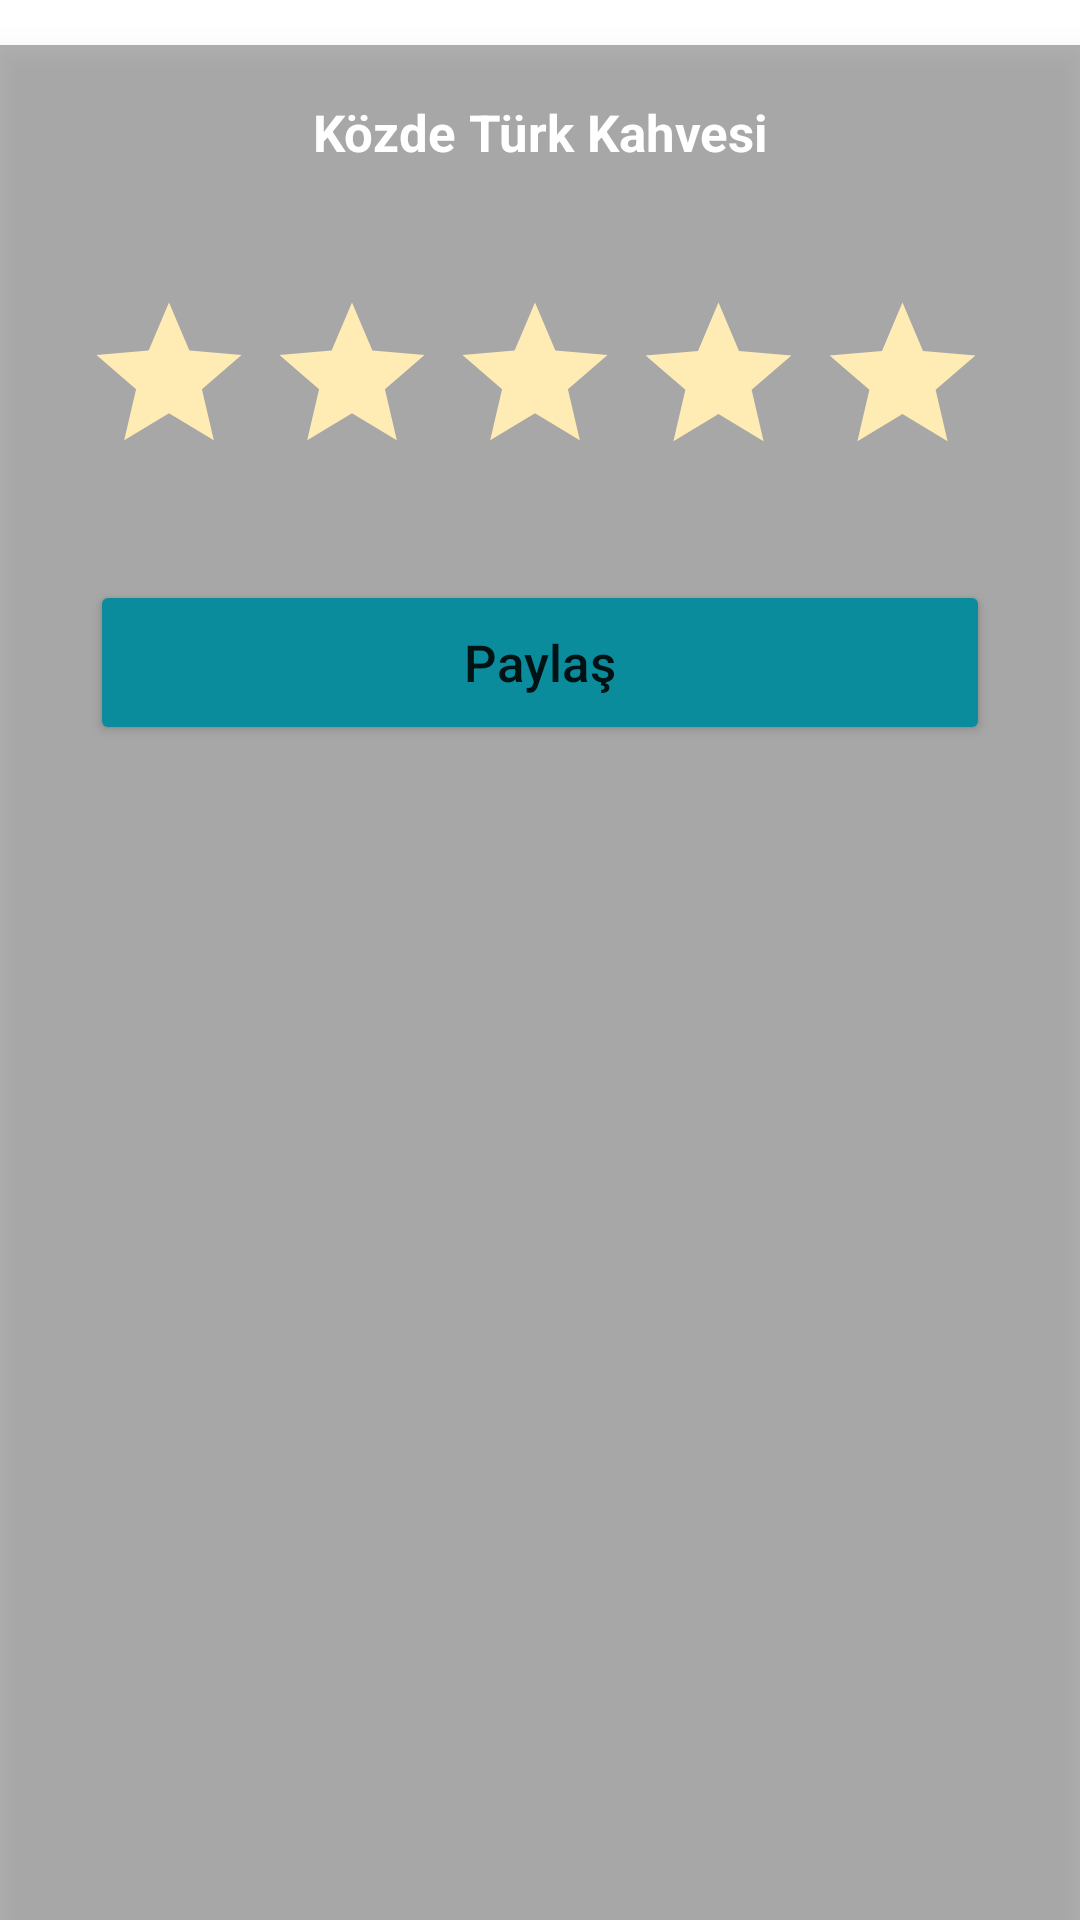

Write the Android layout XML for this screen, with the resource values it uses.
<!-- AndroidManifest.xml: application theme Theme.Tofo -->
<!-- res/layout/dialog_yildiz.xml -->
<?xml version="1.0" encoding="utf-8"?>
<androidx.constraintlayout.widget.ConstraintLayout xmlns:android="http://schemas.android.com/apk/res/android"
    xmlns:app="http://schemas.android.com/apk/res-auto"
    xmlns:tools="http://schemas.android.com/tools"
    android:layout_width="match_parent"
    android:layout_height="275dp"


    >

    <LinearLayout
        android:layout_width="match_parent"
        android:layout_height="match_parent"
        android:background="#4D000000"
        android:layout_marginTop="15dp"
        android:elevation="5dp"
        android:orientation="vertical">

        <LinearLayout
            android:id="@+id/linearLayout11"
            android:layout_width="match_parent"
            android:layout_height="41dp"
            android:layout_marginTop="4dp"
            android:orientation="horizontal">


            <TextView
                android:id="@+id/urun_isim"
                android:layout_width="wrap_content"
                android:layout_height="30dp"
                android:layout_marginTop="10dp"
                android:layout_weight="1"
                android:gravity="center"
                android:text="Közde Türk Kahvesi"
                android:textColor="#FFFFFF"
                android:textSize="17dp"
                android:textStyle="bold" />

        </LinearLayout>

        <LinearLayout
            android:id="@+id/linearLayout12"
            android:layout_width="300dp"
            android:layout_height="wrap_content"
            android:layout_marginTop="35dp"
            android:gravity="center"
            android:layout_gravity="center"
            android:orientation="horizontal"
            android:weightSum="100">


            <ImageView
                android:id="@+id/yildiz1"
                android:layout_width="wrap_content"
                android:layout_height="60dp"
                android:layout_marginStart="-3dp"
                android:layout_marginLeft="50dp"
                android:layout_weight="20"
                app:srcCompat="@drawable/empty_star_icon" />

            <ImageView
                android:id="@+id/yildiz2"
                android:layout_width="wrap_content"
                android:layout_height="60dp"
                android:layout_marginStart="3dp"
                android:layout_weight="20"
                app:srcCompat="@drawable/empty_star_icon" />

            <ImageView
                android:id="@+id/yildiz3"
                android:layout_width="wrap_content"
                android:layout_height="60dp"
                android:layout_marginStart="3dp"
                android:layout_weight="20"
                app:srcCompat="@drawable/empty_star_icon" />

            <ImageView
                android:id="@+id/yildiz4"
                android:layout_width="wrap_content"
                android:layout_height="60dp"
                android:layout_marginStart="3dp"
                android:layout_weight="20"
                app:srcCompat="@drawable/empty_star_icon" />

            <ImageView
                android:id="@+id/yildiz5"
                android:layout_width="wrap_content"
                android:layout_height="60dp"
                android:layout_marginStart="3dp"
                android:layout_weight="20"
                app:srcCompat="@drawable/empty_star_icon" />


        </LinearLayout>

        <LinearLayout
            android:layout_width="match_parent"
            android:layout_height="62dp"
            android:layout_marginTop="35dp"
            android:layout_marginBottom="16dp"
            android:gravity="center"
            android:orientation="horizontal">

            <Button
                android:id="@+id/paylas_btn"
                android:layout_width="300dp"
                android:layout_height="55dp"
                android:backgroundTint="#0A8C9D"
                android:text="Paylaş"
                android:textAllCaps="false"

                android:textSize="17dp" />


        </LinearLayout>

    </LinearLayout>

    <ImageView
        android:id="@+id/cancel_icon"
        android:layout_width="22dp"
        android:layout_height="22dp"
        android:layout_marginTop="4dp"
        android:background="@drawable/diyalog_yildiz_cancel_icon"
        android:elevation="5dp"
        android:padding="15dp"
        app:layout_constraintEnd_toEndOf="parent"
        app:layout_constraintHorizontal_bias="0.958"
        app:layout_constraintStart_toStartOf="parent"
        app:layout_constraintTop_toTopOf="parent" />



</androidx.constraintlayout.widget.ConstraintLayout>
<!-- resources referenced by this layout -->
<resources>
  <!-- drawable empty_star_icon (drawable) -->
  <vector android:height="24dp" android:tint="#FFECB4"
      android:viewportHeight="24" android:viewportWidth="24"
      android:width="24dp" xmlns:android="http://schemas.android.com/apk/res/android">
      <path android:fillColor="@android:color/white" android:pathData="M12,17.27L18.18,21l-1.64,-7.03L22,9.24l-7.19,-0.61L12,2 9.19,8.63 2,9.24l5.46,4.73L5.82,21z"/>
  </vector>
  <style name="Theme.Tofo" parent="Theme.MaterialComponents.DayNight.NoActionBar">
          
          <item name="colorPrimary">@color/purple_500</item>
          <item name="colorPrimaryVariant">@color/purple_700</item>
          <item name="colorOnPrimary">@color/white</item>
          
          <item name="colorSecondary">@color/teal_200</item>
          <item name="colorSecondaryVariant">@color/teal_700</item>
          <item name="colorOnSecondary">@color/black</item>
          
          <item name="android:statusBarColor">?attr/colorPrimaryVariant</item>
          
      </style>
  <color name="purple_500">#FF6200EE</color>
  <color name="purple_700">#FF3700B3</color>
  <color name="white">#FFFFFFFF</color>
  <color name="teal_200">#FF03DAC5</color>
  <color name="teal_700">#FF018786</color>
  <color name="black">#FF000000</color>
</resources>
